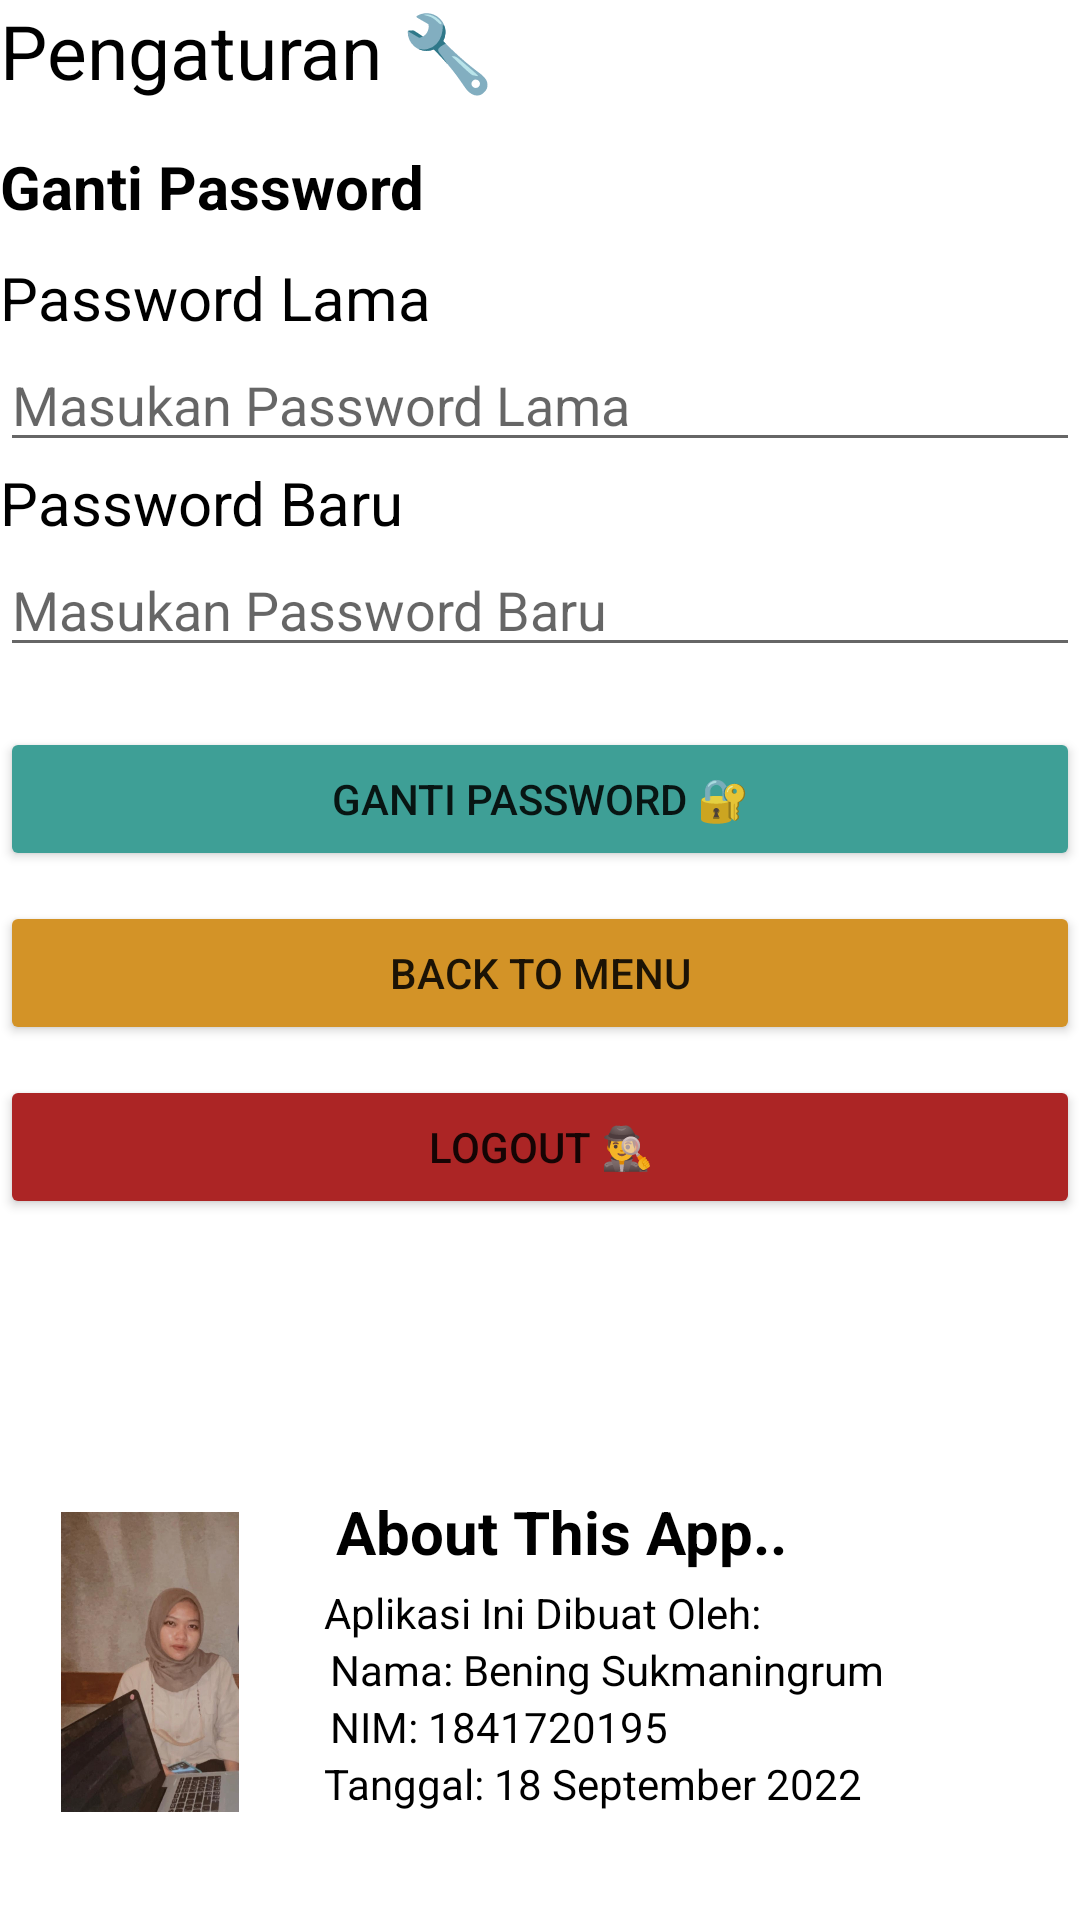

Android layout source for this screen:
<!-- AndroidManifest.xml: application theme Theme.Bnsp_beningsukma -->
<!-- res/layout/activity_sett.xml -->
<?xml version="1.0" encoding="utf-8"?>
<androidx.constraintlayout.widget.ConstraintLayout xmlns:android="http://schemas.android.com/apk/res/android"
    xmlns:app="http://schemas.android.com/apk/res-auto"
    xmlns:tools="http://schemas.android.com/tools"
    android:layout_width="match_parent"
    android:layout_margin="15dp"
    android:layout_height="match_parent"
    tools:context=".Sett">

    <TextView
        android:id="@+id/pengaturanTitle"
        android:layout_width="wrap_content"
        android:layout_height="wrap_content"
        app:layout_constraintTop_toTopOf="parent"
        app:layout_constraintLeft_toLeftOf="parent"
        android:text="Pengaturan 🔧"
        android:textSize="25sp"
        android:textColor="@color/black"
        />

    <TextView
        android:layout_width="wrap_content"
        android:layout_height="wrap_content"
        app:layout_constraintTop_toBottomOf="@+id/pengaturanTitle"
        android:text="Ganti Password"
        android:textStyle="bold"
        app:layout_constraintLeft_toLeftOf="parent"
        android:textColor="@color/black"
        android:textSize="20sp"
        android:id="@+id/titleGantiPassword"
        android:layout_marginTop="15dp"/>

    <TextView
        android:id="@+id/titlePasswordLama"
        android:layout_width="wrap_content"
        android:layout_height="wrap_content"
        app:layout_constraintTop_toBottomOf="@+id/titleGantiPassword"
        app:layout_constraintLeft_toLeftOf="parent"
        android:textColor="@color/black"
        android:textSize="20sp"
        android:layout_marginTop="10dp"
        android:text="Password Lama"
        />

    <EditText
        android:id="@+id/formPasswordLama"
        app:layout_constraintTop_toBottomOf="@+id/titlePasswordLama"
        android:layout_width="match_parent"
        android:hint="Masukan Password Lama"
        android:inputType="textPassword"
        android:layout_height="wrap_content"/>

    <TextView
        android:id="@+id/titlePasswordBaru"
        android:layout_width="wrap_content"
        android:layout_height="wrap_content"
        app:layout_constraintTop_toBottomOf="@+id/formPasswordLama"
        app:layout_constraintLeft_toLeftOf="parent"
        android:textColor="@color/black"
        android:textSize="20sp"
        android:text="Password Baru"
        />

    <EditText
        android:id="@+id/formPasswordBaru"
        app:layout_constraintTop_toBottomOf="@+id/titlePasswordBaru"
        android:layout_width="match_parent"
        android:hint="Masukan Password Baru"
        android:inputType="textPassword"
        android:layout_height="wrap_content"/>

    <Button
        android:id="@+id/btnChangePass"
        android:text="Ganti Password 🔐"
        android:layout_width="match_parent"
        android:layout_height="wrap_content"
        android:layout_marginTop="20dp"
        android:backgroundTint="#3E9F96"
        app:layout_constraintTop_toBottomOf="@+id/formPasswordBaru"/>

    <Button
        android:id="@+id/btnBackToMenu"
        android:text="Back To Menu"
        android:layout_width="match_parent"
        android:layout_height="wrap_content"
        android:layout_marginTop="10dp"
        android:backgroundTint="#D39327"
        app:layout_constraintTop_toBottomOf="@+id/btnChangePass"/>

    <Button
        android:id="@+id/btnLogoutFromSetting"
        android:text="Logout 🕵️‍♂️"
        android:layout_width="match_parent"
        android:layout_height="wrap_content"
        android:layout_marginTop="10dp"
        android:backgroundTint="#AC2525"
        app:layout_constraintTop_toBottomOf="@+id/btnBackToMenu"/>

    <ImageView
        android:id="@+id/photoMe"
        android:layout_width="100dp"
        android:layout_height="100dp"
        android:layout_marginBottom="36dp"
        android:src="@drawable/bening"
        app:layout_constraintBottom_toBottomOf="parent"
        app:layout_constraintLeft_toLeftOf="parent" />

    <TextView
        android:id="@+id/tanggalApp"
        android:layout_width="wrap_content"
        android:layout_height="wrap_content"
        android:layout_marginLeft="8dp"
        android:layout_marginBottom="36dp"
        android:text="Tanggal: 18 September 2022"
        android:textColor="@color/black"
        app:layout_constraintBottom_toBottomOf="parent"
        app:layout_constraintLeft_toRightOf="@+id/photoMe" />

    <TextView
        android:id="@+id/nimApp"
        android:layout_width="wrap_content"
        android:layout_height="wrap_content"
        app:layout_constraintBottom_toTopOf="@+id/tanggalApp"
        app:layout_constraintLeft_toRightOf="@+id/photoMe"
        android:text="NIM: 1841720195"
        android:textColor="@color/black"
        android:layout_marginLeft="10dp"
        />
    <TextView
        android:id="@+id/namakuApp"
        android:layout_width="wrap_content"
        android:layout_height="wrap_content"
        app:layout_constraintBottom_toTopOf="@+id/nimApp"
        app:layout_constraintLeft_toRightOf="@+id/photoMe"
        android:text="Nama: Bening Sukmaningrum"
        android:textColor="@color/black"
        android:layout_marginLeft="10dp"
        />

    <TextView
        android:id="@+id/dibuatOlehApp"
        android:layout_width="wrap_content"
        android:layout_height="wrap_content"
        android:layout_marginLeft="8dp"
        android:text="Aplikasi Ini Dibuat Oleh:"
        android:textColor="@color/black"
        app:layout_constraintBottom_toTopOf="@+id/namakuApp"
        app:layout_constraintLeft_toRightOf="@+id/photoMe" />

    <TextView
        android:id="@+id/aboutThisApp"
        android:layout_width="wrap_content"
        android:layout_height="wrap_content"
        android:layout_marginLeft="12dp"
        android:layout_marginBottom="4dp"
        android:text="About This App.."
        android:textColor="@color/black"
        android:textSize="20dp"
        android:textStyle="bold"
        app:layout_constraintBottom_toTopOf="@+id/dibuatOlehApp"
        app:layout_constraintLeft_toRightOf="@+id/photoMe" />
</androidx.constraintlayout.widget.ConstraintLayout>
<!-- resources referenced by this layout -->
<resources>
  <!-- drawable bening: jpeg bitmap (drawable, 36039 bytes) -->
  <style name="Theme.Bnsp_beningsukma" parent="Theme.MaterialComponents.DayNight.DarkActionBar">
          
          <item name="colorPrimary">@color/purple_500</item>
          <item name="colorPrimaryVariant">@color/purple_700</item>
          <item name="colorOnPrimary">@color/white</item>
          
          <item name="colorSecondary">@color/teal_200</item>
          <item name="colorSecondaryVariant">@color/teal_700</item>
          <item name="colorOnSecondary">@color/black</item>
          
          <item name="android:statusBarColor">?attr/colorPrimaryVariant</item>
          
      </style>
  <!-- not gathered from this repository: default colours our renderer supplied (Android Studio template values) -->
  <color name="purple_500">#FF6200EE</color>
  <color name="purple_700">#FF3700B3</color>
  <color name="teal_200">#FF03DAC5</color>
  <color name="teal_700">#FF018786</color>
  <color name="black">#FF000000</color>
  <color name="white">#FFFFFFFF</color>
</resources>
